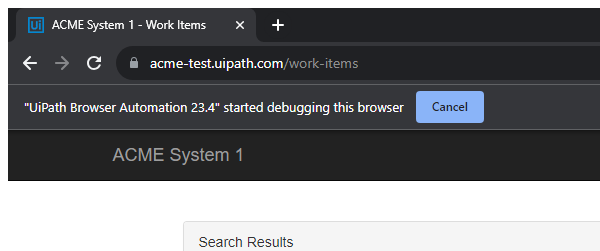
Task: UiPath Acadmey assignment #2, Generating yearly report part 1 (Dispatcher)
Workflow: GetTransactionData

Step 1: Attach Browser - Work Items Page in window 'ACME System 1 - Work Items' (chrome.exe)
